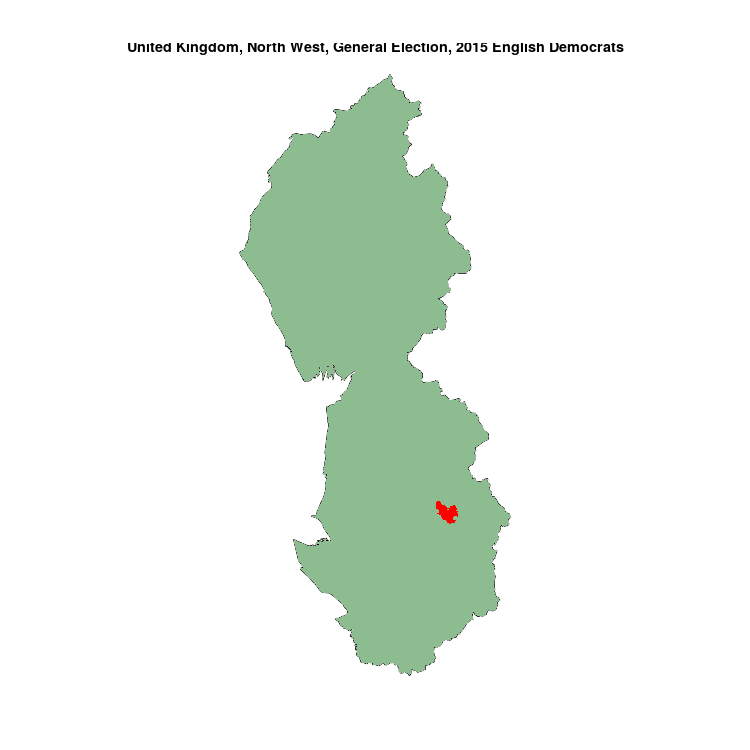

The file beside this chart, header and first rows:
, N, English Democrats, sample
Bury South, 73883, 170, 0.002301
Altrincham & Sale West, 72004, 0, 0
Ashton Under Lyne, 67714, 0, 0
Barrow & Furness, 68338, 0, 0
Birkenhead, 62438, 0, 0
Blackburn, 73265, 0, 0
Blackley & Broughton, 71900, 0, 0
Blackpool North & Cleveleys, 62469, 0, 0
Blackpool South, 57411, 0, 0
Bolton North East, 67901, 0, 0
Bolton South East, 69692, 0, 0
Bolton West, 72727, 0, 0
Bootle, 70137, 0, 0
Burnley, 64486, 0, 0
Bury North, 67580, 0, 0
Carlisle, 65827, 0, 0
Cheadle, 73239, 0, 0
Chester, City of, 72269, 0, 0
Chorley, 74679, 0, 0
Congleton, 72398, 0, 0
Copeland, 62119, 0, 0
Crewe & Nantwich, 74039, 0, 0
Denton & Reddish, 66574, 0, 0
Eddisbury, 68636, 0, 0
Ellesmere Port & Neston, 68134, 0, 0
Fylde, 65679, 0, 0
Garston & Halewood, 74063, 0, 0
Halton, 72818, 0, 0
Hazel Grove, 63098, 0, 0
Heywood & Middleton, 79989, 0, 0
Hyndburn, 68341, 0, 0
Knowsley, 79109, 0, 0
Lancashire West, 70945, 0, 0
Lancaster & Fleetwood, 60883, 0, 0
Leigh, 75974, 0, 0
Liverpool Riverside, 70950, 0, 0
Liverpool Walton, 62868, 0, 0
Liverpool Wavertree, 61731, 0, 0
Liverpool West Derby, 63875, 0, 0
Macclesfield, 71580, 0, 0
Makerfield, 74370, 0, 0
Manchester Central, 86078, 0, 0
Manchester Gorton, 72959, 0, 0
Manchester Withington, 74102, 0, 0
Morecambe & Lunesdale, 66476, 0, 0
Oldham East & Saddleworth, 72005, 0, 0
Oldham West & Royton, 72341, 0, 0
Pendle, 64657, 0, 0
Penrith & The Border, 65209, 0, 0
Preston, 59981, 0, 0
Ribble Valley, 77873, 0, 0
Rochdale, 79170, 0, 0
Rossendale & Darwen, 84011, 0, 0
Salford & Eccles, 74290, 0, 0
Sefton Central, 67746, 0, 0
South Ribble, 76489, 0, 0
Southport, 67328, 0, 0
St Helens North, 75262, 0, 0
St Helens South & Whiston, 77720, 0, 0
Stalybridge & Hyde, 69081, 0, 0
... 15 more rows
